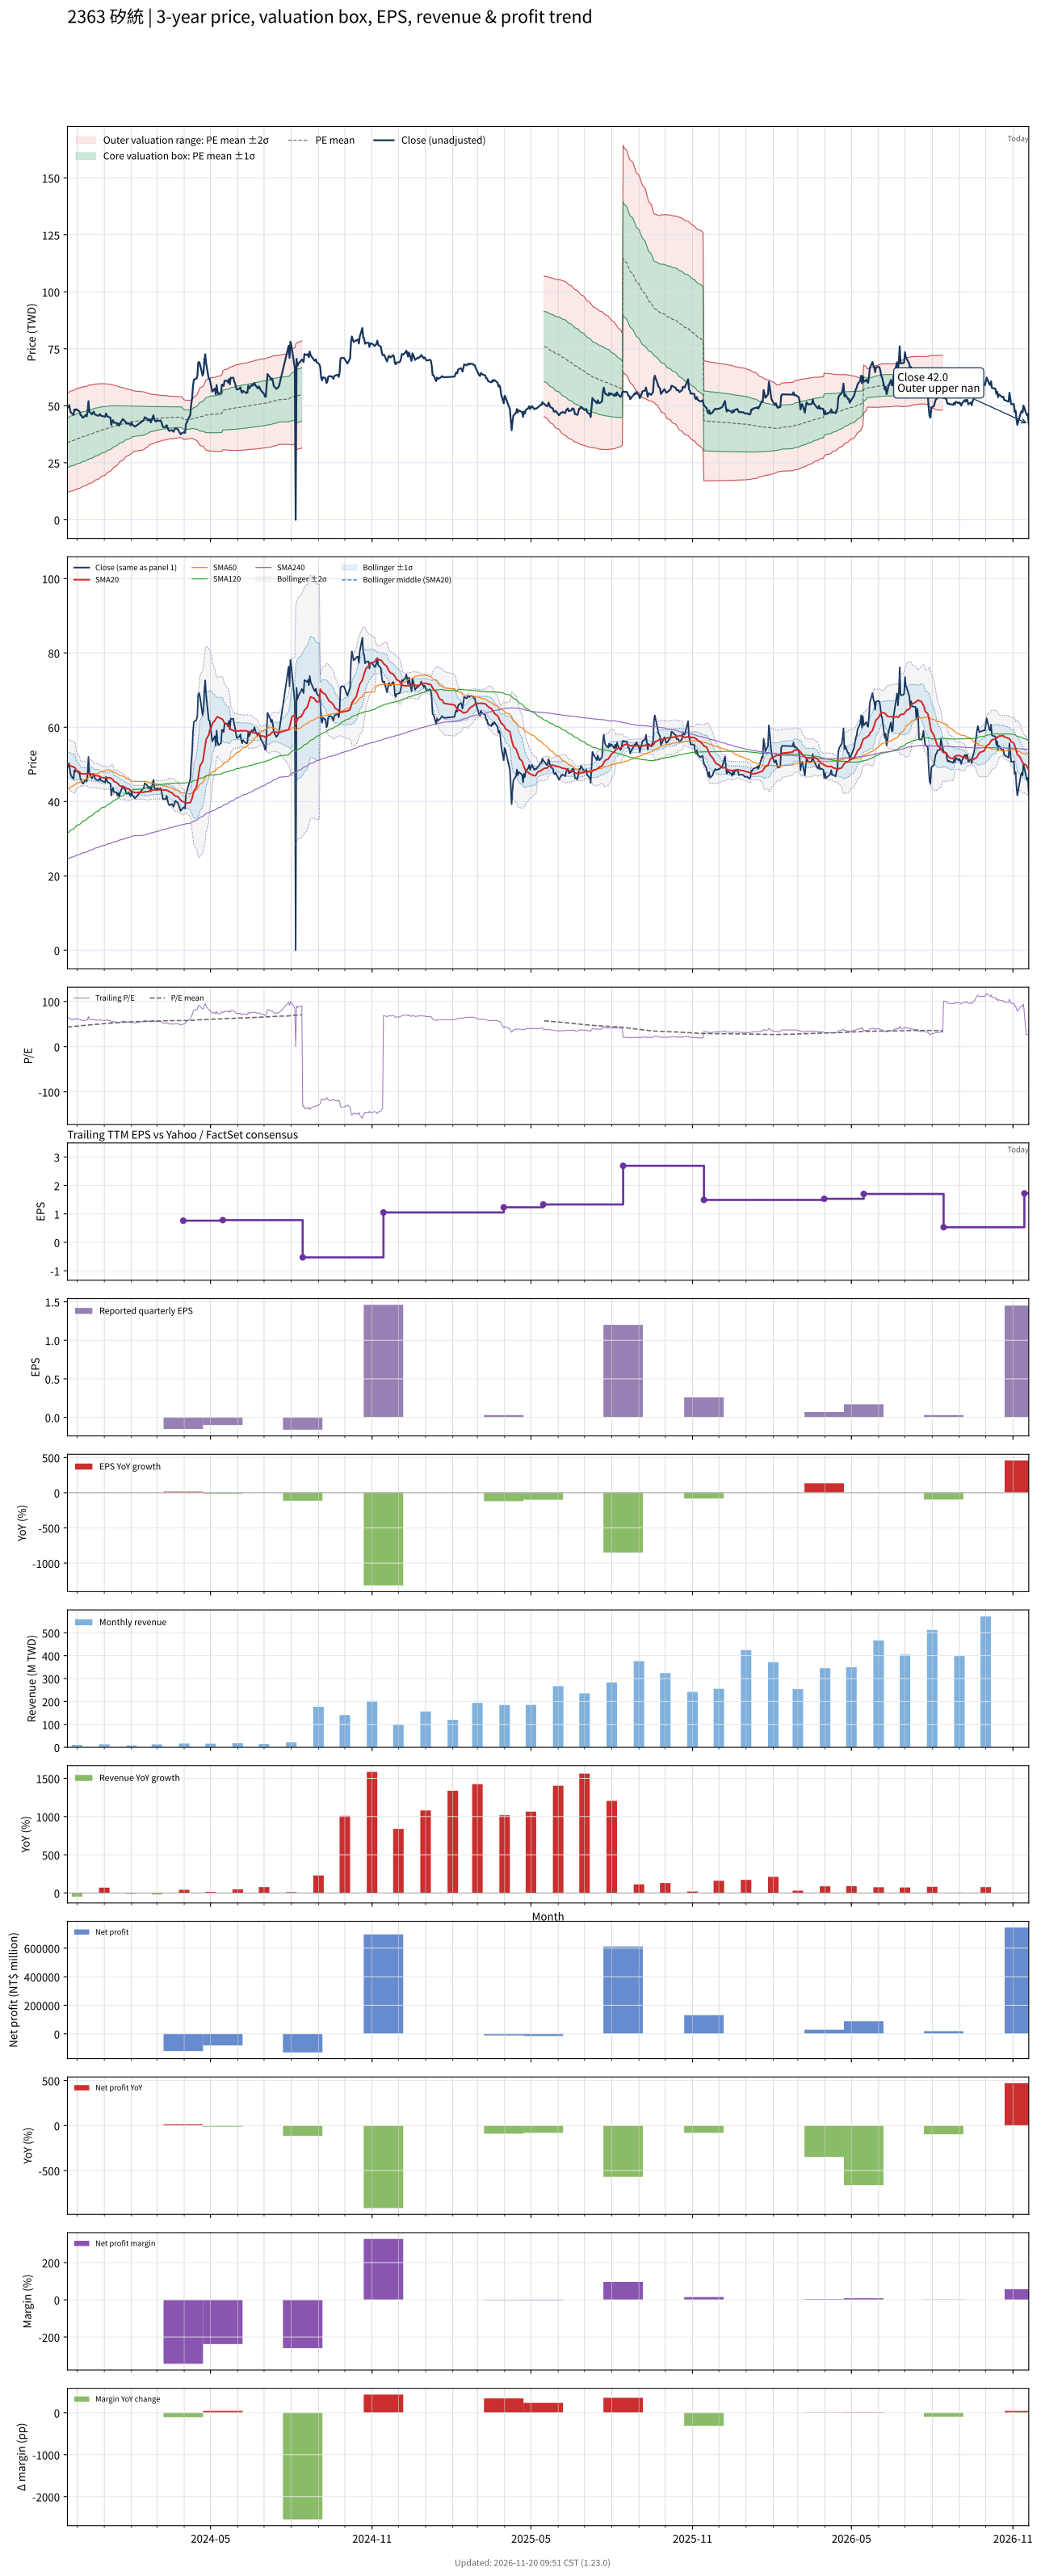

The data file committed next to this chart (first rows):
# chart-version: skill-stock-dynamic-val…
date, close, available_date, period_end, eps, ttm_eps, pe, pe_mean, pe_std, price_m2, price_m1, price_mean, price_p1, price_p2, forward_eps, forward_pe, forward_pe_mean, forward_pe_std, forward_price_m2, forward_price_m1, forward_price_mean, forward_price_p1, forward_price_p2, sma20
2023-11-20, 49.6, 2023-11-14, 2023-09-30, -0.12, 0.78, 63.59, 43.22, 13.9, 12.03, 22.87, 33.71, 44.55, 55.4, , , , , , , , , , 50.15
2023-11-21, 49.35, 2023-11-14, 2023-09-30, -0.12, 0.78, 63.27, 43.5, 13.96, 12.15, 23.04, 33.93, 44.82, 55.71, , , , , , , , , , 50.02
2023-11-22, 50.3, 2023-11-14, 2023-09-30, -0.12, 0.78, 64.49, 43.79, 14.03, 12.27, 23.21, 34.16, 45.1, 56.05, , , , , , , , , , 49.88
2023-11-23, 48.25, 2023-11-14, 2023-09-30, -0.12, 0.78, 61.86, 44.06, 14.07, 12.43, 23.4, 34.37, 45.34, 56.31, , , , , , , , , , 49.71
2023-11-24, 47, 2023-11-14, 2023-09-30, -0.12, 0.78, 60.26, 44.32, 14.08, 12.61, 23.59, 34.57, 45.55, 56.53, , , , , , , , , , 49.56
2023-11-27, 46.1, 2023-11-14, 2023-09-30, -0.12, 0.78, 59.1, 44.57, 14.08, 12.8, 23.78, 34.76, 45.74, 56.72, , , , , , , , , , 49.28
2023-11-28, 48.4, 2023-11-14, 2023-09-30, -0.12, 0.78, 62.05, 44.83, 14.1, 12.97, 23.97, 34.97, 45.97, 56.97, , , , , , , , , , 49.22
2023-11-29, 48, 2023-11-14, 2023-09-30, -0.12, 0.78, 61.54, 45.1, 14.11, 13.16, 24.17, 35.18, 46.18, 57.19, , , , , , , , , , 48.95
2023-11-30, 48.5, 2023-11-14, 2023-09-30, -0.12, 0.78, 62.18, 45.37, 14.13, 13.35, 24.37, 35.39, 46.41, 57.43, , , , , , , , , , 48.47
2023-12-01, 48.3, 2023-11-14, 2023-09-30, -0.12, 0.78, 61.92, 45.64, 14.13, 13.55, 24.57, 35.6, 46.62, 57.65, , , , , , , , , , 48.27
2023-12-04, 47.4, 2023-11-14, 2023-09-30, -0.12, 0.78, 60.77, 45.89, 14.12, 13.76, 24.78, 35.8, 46.82, 57.83, , , , , , , , , , 47.95
2023-12-05, 45.85, 2023-11-14, 2023-09-30, -0.12, 0.78, 58.78, 46.14, 14.09, 14, 24.99, 35.99, 46.98, 57.97, , , , , , , , , , 47.6
2023-12-06, 45.8, 2023-11-14, 2023-09-30, -0.12, 0.78, 58.72, 46.38, 14.06, 14.24, 25.21, 36.18, 47.14, 58.11, , , , , , , , , , 47.44
2023-12-07, 44.9, 2023-11-14, 2023-09-30, -0.12, 0.78, 57.56, 46.6, 14.02, 14.48, 25.42, 36.35, 47.29, 58.22, , , , , , , , , , 47.48
2023-12-08, 44.85, 2023-11-14, 2023-09-30, -0.12, 0.78, 57.5, 46.83, 13.97, 14.73, 25.63, 36.53, 47.43, 58.33, , , , , , , , , , 47.47
2023-12-11, 46, 2023-11-14, 2023-09-30, -0.12, 0.78, 58.97, 47.07, 13.94, 14.97, 25.84, 36.71, 47.58, 58.45, , , , , , , , , , 47.5
2023-12-12, 45.35, 2023-11-14, 2023-09-30, -0.12, 0.78, 58.14, 47.3, 13.89, 15.22, 26.06, 36.89, 47.73, 58.56, , , , , , , , , , 47.48
2023-12-13, 47.35, 2023-11-14, 2023-09-30, -0.12, 0.78, 60.71, 47.55, 13.86, 15.47, 26.28, 37.09, 47.9, 58.7, , , , , , , , , , 47.44
2023-12-14, 52, 2023-11-14, 2023-09-30, -0.12, 0.78, 66.67, 47.85, 13.88, 15.67, 26.5, 37.32, 48.15, 58.97, , , , , , , , , , 47.62
2023-12-15, 47.5, 2023-11-14, 2023-09-30, -0.12, 0.78, 60.9, 48.1, 13.84, 15.93, 26.73, 37.52, 48.31, 59.1, , , , , , , , , , 47.54
2023-12-18, 46.2, 2023-11-14, 2023-09-30, -0.12, 0.78, 59.23, 48.34, 13.77, 16.22, 26.97, 37.71, 48.45, 59.19, , , , , , , , , , 47.37
2023-12-19, 46.9, 2023-11-14, 2023-09-30, -0.12, 0.78, 60.13, 48.6, 13.71, 16.52, 27.21, 37.9, 48.6, 59.29, , , , , , , , , , 47.25
2023-12-20, 47.45, 2023-11-14, 2023-09-30, -0.12, 0.78, 60.83, 48.85, 13.65, 16.81, 27.46, 38.1, 48.75, 59.39, , , , , , , , , , 47.1
2023-12-21, 46.4, 2023-11-14, 2023-09-30, -0.12, 0.78, 59.49, 49.09, 13.58, 17.12, 27.7, 38.29, 48.88, 59.47, , , , , , , , , , 47.01
2023-12-22, 46.05, 2023-11-14, 2023-09-30, -0.12, 0.78, 59.04, 49.33, 13.5, 17.42, 27.95, 38.48, 49.01, 59.53, , , , , , , , , , 46.97
2023-12-25, 45.6, 2023-11-14, 2023-09-30, -0.12, 0.78, 58.46, 49.56, 13.42, 17.73, 28.19, 38.66, 49.12, 59.59, , , , , , , , , , 46.94
2023-12-26, 45.85, 2023-11-14, 2023-09-30, -0.12, 0.78, 58.78, 49.79, 13.34, 18.03, 28.43, 38.84, 49.24, 59.64, , , , , , , , , , 46.81
2023-12-27, 46.35, 2023-11-14, 2023-09-30, -0.12, 0.78, 59.42, 50.03, 13.25, 18.35, 28.68, 39.02, 49.36, 59.69, , , , , , , , , , 46.73
2023-12-28, 45.65, 2023-11-14, 2023-09-30, -0.12, 0.78, 58.53, 50.27, 13.13, 18.72, 28.97, 39.21, 49.46, 59.7, , , , , , , , , , 46.59
2023-12-29, 45.6, 2023-11-14, 2023-09-30, -0.12, 0.78, 58.46, 50.52, 13.01, 19.11, 29.26, 39.4, 49.55, 59.69, , , , , , , , , , 46.45
2024-01-02, 45.15, 2023-11-14, 2023-09-30, -0.12, 0.78, 57.88, 50.76, 12.86, 19.53, 29.56, 39.59, 49.63, 59.66, , , , , , , , , , 46.34
2024-01-03, 46.65, 2023-11-14, 2023-09-30, -0.12, 0.78, 59.81, 51.03, 12.72, 19.96, 29.88, 39.8, 49.72, 59.64, , , , , , , , , , 46.38
2024-01-04, 45.7, 2023-11-14, 2023-09-30, -0.12, 0.78, 58.59, 51.28, 12.56, 20.41, 30.2, 40, 49.8, 59.59, , , , , , , , , , 46.38
2024-01-05, 45.25, 2023-11-14, 2023-09-30, -0.12, 0.78, 58.01, 51.53, 12.39, 20.87, 30.53, 40.2, 49.86, 59.52, , , , , , , , , , 46.39
2024-01-08, 44.8, 2023-11-14, 2023-09-30, -0.12, 0.78, 57.44, 51.76, 12.25, 21.26, 30.82, 40.37, 49.92, 59.48, , , , , , , , , , 46.39
2024-01-09, 41.6, 2023-11-14, 2023-09-30, -0.12, 0.78, 53.33, 51.95, 12.08, 21.67, 31.1, 40.52, 49.95, 59.37, , , , , , , , , , 46.17
2024-01-10, 43.2, 2023-11-14, 2023-09-30, -0.12, 0.78, 55.38, 52.17, 11.91, 22.11, 31.4, 40.69, 49.98, 59.27, , , , , , , , , , 46.06
2024-01-11, 43.65, 2023-11-14, 2023-09-30, -0.12, 0.78, 55.96, 52.39, 11.72, 22.59, 31.73, 40.87, 50.01, 59.14, , , , , , , , , , 45.88
2024-01-12, 42.55, 2023-11-14, 2023-09-30, -0.12, 0.78, 54.55, 52.61, 11.51, 23.08, 32.06, 41.04, 50.01, 58.99, , , , , , , , , , 45.41
2024-01-15, 42.5, 2023-11-14, 2023-09-30, -0.12, 0.78, 54.49, 52.83, 11.29, 23.6, 32.41, 41.21, 50.01, 58.81, , , , , , , , , , 45.16
2024-01-16, 41.65, 2023-11-14, 2023-09-30, -0.12, 0.78, 53.4, 53.04, 11.06, 24.12, 32.74, 41.37, 50, 58.62, , , , , , , , , , 44.93
2024-01-17, 42.25, 2023-11-14, 2023-09-30, -0.12, 0.78, 54.17, 53.25, 10.83, 24.65, 33.09, 41.54, 49.98, 58.43, , , , , , , , , , 44.7
2024-01-18, 41.3, 2023-11-14, 2023-09-30, -0.12, 0.78, 52.95, 53.45, 10.61, 25.13, 33.41, 41.69, 49.96, 58.24, , , , , , , , , , 44.39
2024-01-19, 42.25, 2023-11-14, 2023-09-30, -0.12, 0.78, 54.17, 53.64, 10.4, 25.61, 33.73, 41.84, 49.95, 58.07, , , , , , , , , , 44.18
2024-01-22, 44.15, 2023-11-14, 2023-09-30, -0.12, 0.78, 56.6, 53.83, 10.24, 26.01, 34, 41.99, 49.98, 57.97, , , , , , , , , , 44.09
2024-01-23, 43.85, 2023-11-14, 2023-09-30, -0.12, 0.78, 56.22, 54.02, 10.08, 26.41, 34.27, 42.13, 50, 57.86, , , , , , , , , , 44
2024-01-24, 43.35, 2023-11-14, 2023-09-30, -0.12, 0.78, 55.58, 54.21, 9.884, 26.87, 34.57, 42.28, 49.99, 57.7, , , , , , , , , , 43.87
2024-01-25, 43.15, 2023-11-14, 2023-09-30, -0.12, 0.78, 55.32, 54.4, 9.675, 27.34, 34.89, 42.43, 49.98, 57.53, , , , , , , , , , 43.71
2024-01-26, 42.15, 2023-11-14, 2023-09-30, -0.12, 0.78, 54.04, 54.58, 9.463, 27.81, 35.19, 42.57, 49.95, 57.34, , , , , , , , , , 43.54
2024-01-29, 42.3, 2023-11-14, 2023-09-30, -0.12, 0.78, 54.23, 54.74, 9.299, 28.19, 35.44, 42.7, 49.95, 57.2, , , , , , , , , , 43.37
2024-01-30, 41.85, 2023-11-14, 2023-09-30, -0.12, 0.78, 53.65, 54.87, 9.162, 28.51, 35.66, 42.8, 49.95, 57.09, , , , , , , , , , 43.21
2024-01-31, 41.4, 2023-11-14, 2023-09-30, -0.12, 0.78, 53.08, 54.99, 9.042, 28.79, 35.84, 42.89, 49.95, 57, , , , , , , , , , 42.95
2024-02-01, 42.7, 2023-11-14, 2023-09-30, -0.12, 0.78, 54.74, 55.12, 8.936, 29.05, 36.02, 42.99, 49.96, 56.93, , , , , , , , , , 42.8
2024-02-02, 41.7, 2023-11-14, 2023-09-30, -0.12, 0.78, 53.46, 55.29, 8.703, 29.55, 36.33, 43.12, 49.91, 56.7, , , , , , , , , , 42.62
2024-02-05, 40.85, 2023-11-14, 2023-09-30, -0.12, 0.78, 52.37, 55.45, 8.462, 30.05, 36.65, 43.25, 49.85, 56.45, , , , , , , , , , 42.42
2024-02-15, 43.7, 2023-11-14, 2023-09-30, -0.12, 0.78, 56.03, 55.66, 8.151, 30.7, 37.06, 43.41, 49.77, 56.13, , , , , , , , , , 42.52
2024-02-16, 44.95, 2023-11-14, 2023-09-30, -0.12, 0.78, 57.63, 55.86, 7.902, 31.24, 37.4, 43.57, 49.73, 55.89, , , , , , , , , , 42.61
2024-02-19, 44.3, 2023-11-14, 2023-09-30, -0.12, 0.78, 56.79, 56.05, 7.638, 31.8, 37.76, 43.72, 49.67, 55.63, , , , , , , , , , 42.65
2024-02-20, 43.5, 2023-11-14, 2023-09-30, -0.12, 0.78, 55.77, 56.2, 7.438, 32.24, 38.04, 43.84, 49.64, 55.44, , , , , , , , , , 42.69
... 664 more rows
